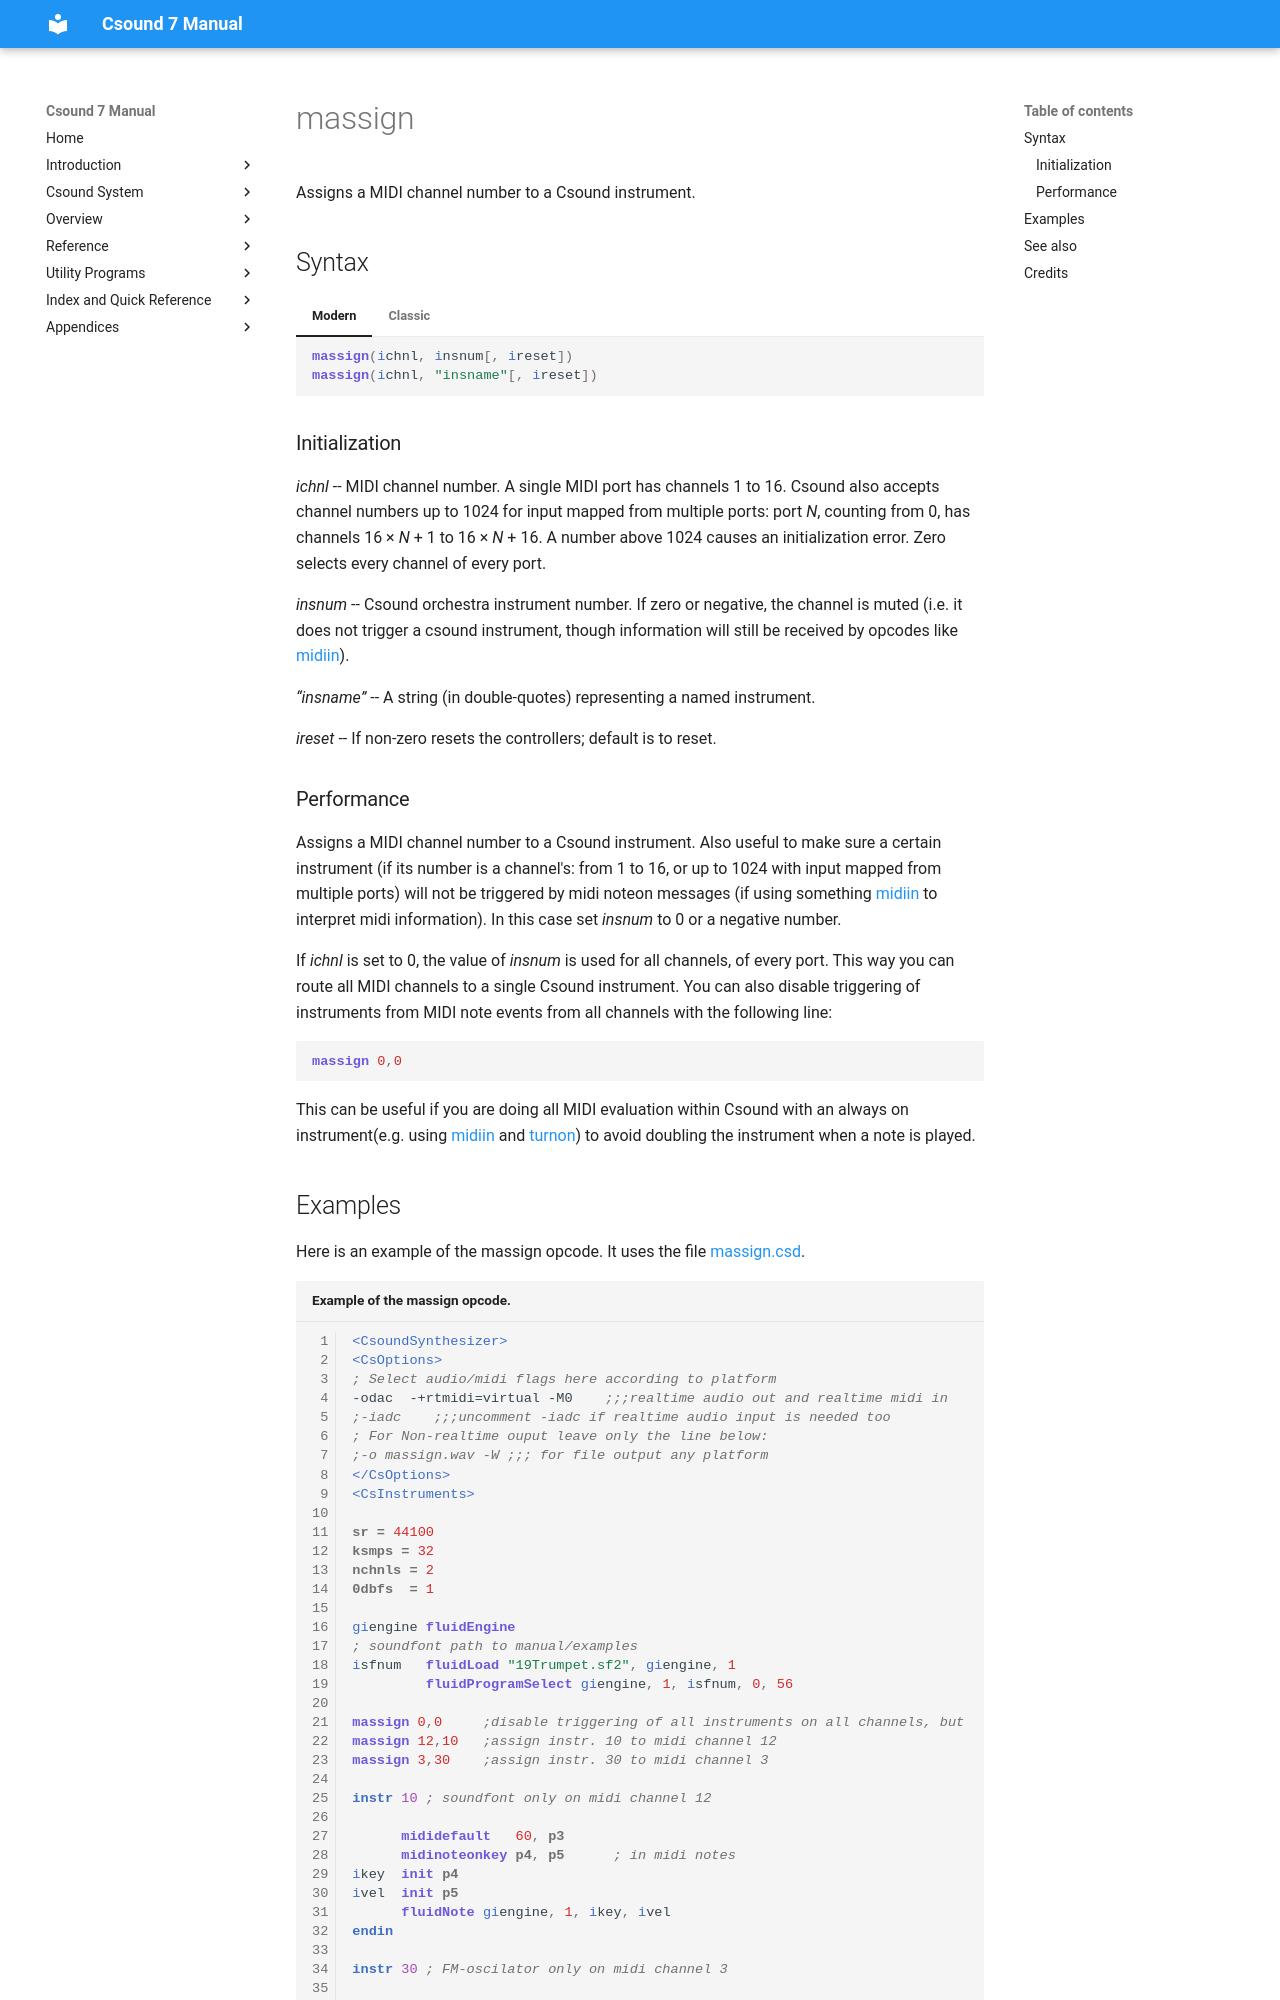

repository: csound/manual · page: opcodes/massign/index.html · generator: mkdocs

<!--
id:massign
category:Real-time MIDI:Input
-->
# massign
Assigns a MIDI channel number to a Csound instrument.

## Syntax
=== "Modern"
    ``` csound-orc
    massign(ichnl, insnum[, ireset])
    massign(ichnl, "insname"[, ireset])
    ```

=== "Classic"
    ``` csound-orc
    massign ichnl, insnum[, ireset]
    massign ichnl, "insname"[, ireset]
    ```

### Initialization

_ichnl_ -- MIDI channel number. A single MIDI port has channels 1 to 16. Csound also accepts channel numbers up to 1024 for input mapped from multiple ports: port _N_, counting from 0, has channels 16 &times; _N_ + 1 to 16 &times; _N_ + 16. A number above 1024 causes an initialization error. Zero selects every channel of every port.

_insnum_ -- Csound orchestra instrument number. If zero or negative, the channel is muted (i.e. it does not trigger a csound instrument, though information will still be received by opcodes like [midiin](../opcodes/midiin.md)).

_&#8220;insname&#8221;_ -- A string (in double-quotes) representing a named instrument.

_ireset_ -- If non-zero resets the controllers; default is to reset.
